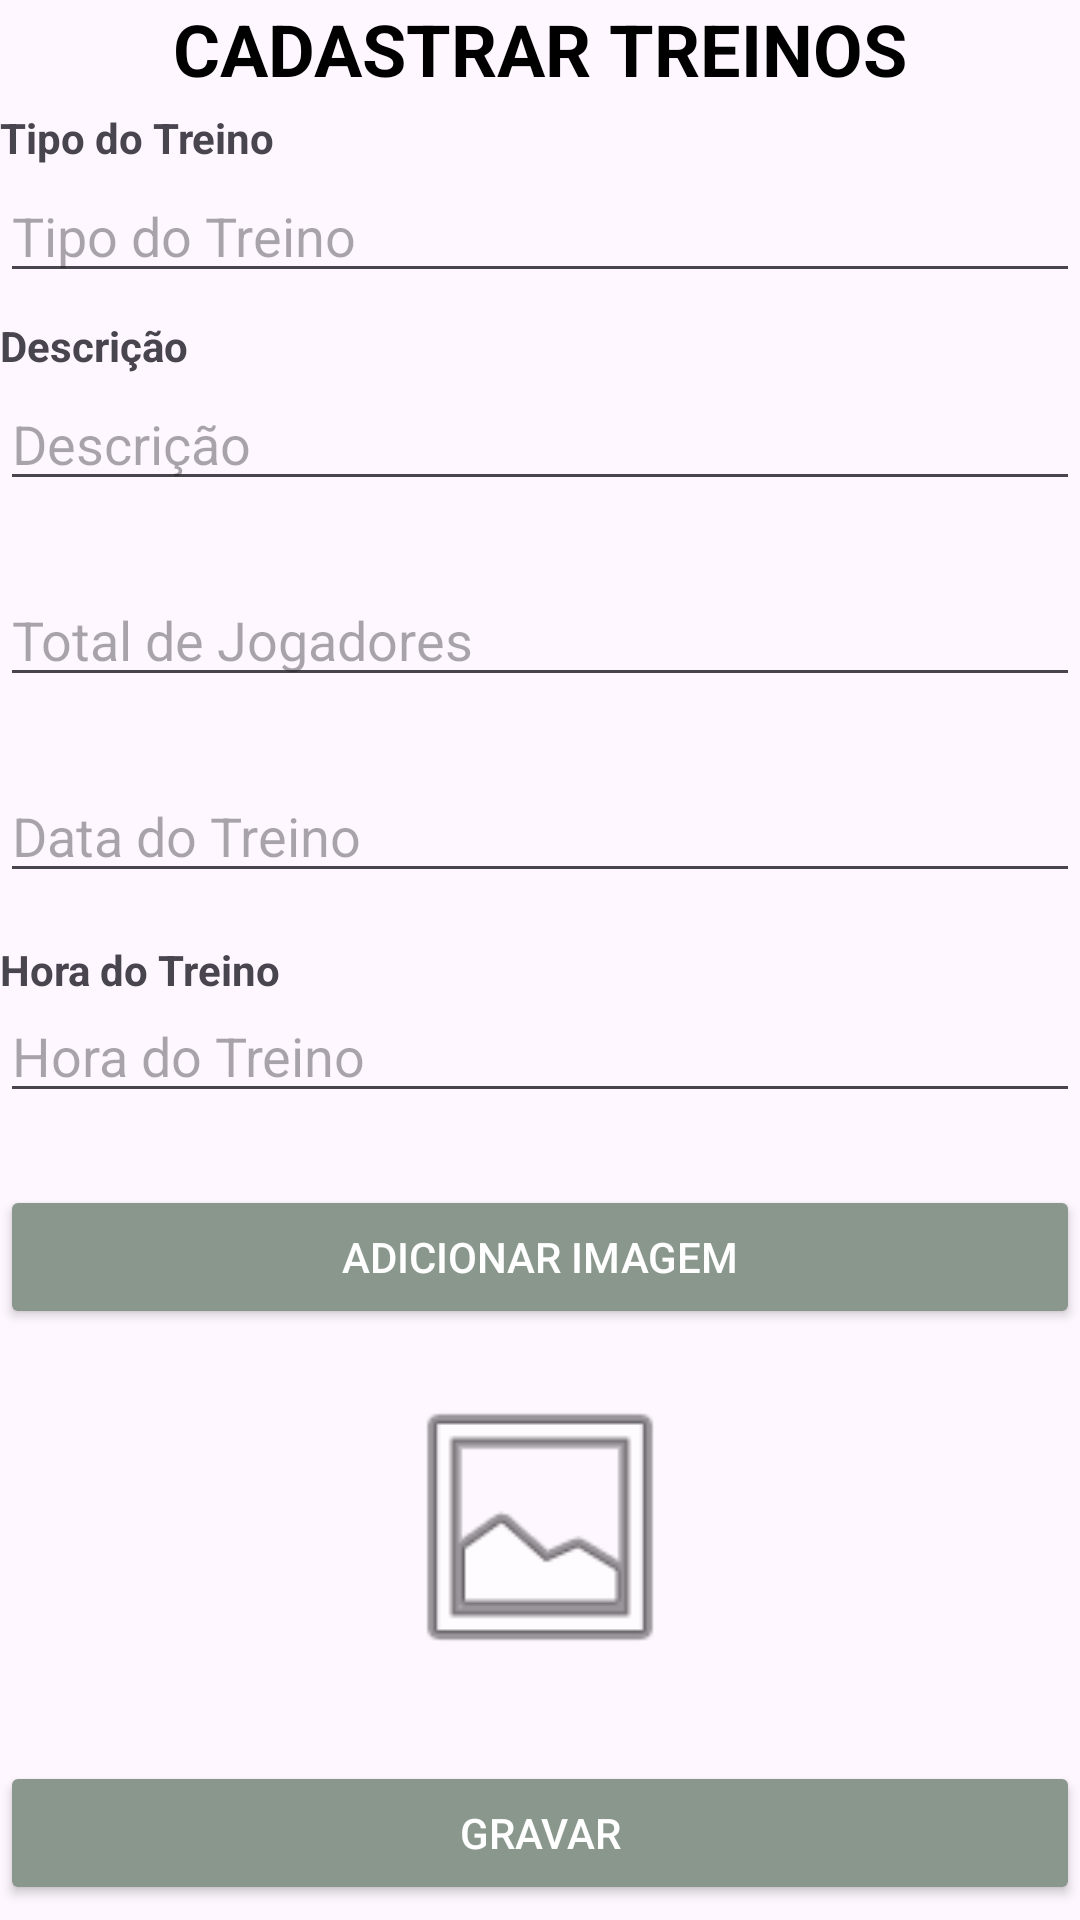

Here is an Android app screen rendered from its layout file. Give the layout XML and the strings, colors and styles it references.
<!-- AndroidManifest.xml: application theme Theme.TrabalhoB2 -->
<!-- res/layout/cadastrar_treinos.xml -->
<?xml version="1.0" encoding="utf-8"?>
<androidx.constraintlayout.widget.ConstraintLayout xmlns:android="http://schemas.android.com/apk/res/android"
    xmlns:app="http://schemas.android.com/apk/res-auto"
    xmlns:tools="http://schemas.android.com/tools"
    android:id="@+id/main"
    android:layout_width="match_parent"
    android:layout_height="match_parent"
    tools:context=".CadastrarTreinosActivity">

    <TextView
        android:id="@+id/txtTitle"
        android:layout_width="match_parent"
        android:layout_height="wrap_content"
        android:gravity="center"
        android:text="CADASTRAR TREINOS"
        android:textColor="#000000"
        android:textSize="24sp"
        android:textStyle="bold"
        tools:ignore="MissingConstraints" />

    <TextView
        android:layout_width="wrap_content"
        android:layout_height="wrap_content"
        android:layout_marginTop="4dp"
        android:text="Tipo do Treino"
        android:textStyle="bold"
        app:layout_constraintStart_toStartOf="parent"
        app:layout_constraintTop_toBottomOf="@id/txtTitle" />

    <EditText
        android:id="@+id/input_treinos"
        android:layout_width="0dp"
        android:layout_height="wrap_content"
        android:layout_marginTop="24dp"
        android:hint="Tipo do Treino"
        app:layout_constraintEnd_toEndOf="parent"
        app:layout_constraintHorizontal_bias="0.0"
        app:layout_constraintStart_toStartOf="parent"
        app:layout_constraintTop_toBottomOf="@id/txtTitle" />

    <TextView
        android:layout_width="wrap_content"
        android:layout_height="wrap_content"
        android:layout_marginTop="8dp"
        android:text="Descrição"
        android:textStyle="bold"
        app:layout_constraintStart_toStartOf="parent"
        app:layout_constraintTop_toBottomOf="@id/input_treinos" />

    <EditText
        android:id="@+id/input_descricao"
        android:layout_width="0dp"
        android:layout_height="wrap_content"
        android:layout_marginTop="28dp"
        android:hint="Descrição"
        app:layout_constraintEnd_toEndOf="parent"
        app:layout_constraintHorizontal_bias="0.0"
        app:layout_constraintStart_toStartOf="parent"
        app:layout_constraintTop_toBottomOf="@id/input_treinos" />

    <EditText
        android:id="@+id/input_total_jogadores"
        android:layout_width="0dp"
        android:layout_height="wrap_content"
        android:layout_marginTop="24dp"
        android:hint="Total de Jogadores"
        app:layout_constraintEnd_toEndOf="parent"
        app:layout_constraintHorizontal_bias="0.0"
        app:layout_constraintStart_toStartOf="parent"
        app:layout_constraintTop_toBottomOf="@id/input_descricao" />

    <EditText
        android:id="@+id/input_data_evento"
        android:layout_width="0dp"
        android:layout_height="wrap_content"
        android:layout_marginTop="24dp"
        android:hint="Data do Treino"
        app:layout_constraintEnd_toEndOf="parent"
        app:layout_constraintHorizontal_bias="0.0"
        app:layout_constraintStart_toStartOf="parent"
        app:layout_constraintTop_toBottomOf="@id/input_total_jogadores" />

    <TextView
        android:layout_width="wrap_content"
        android:layout_height="wrap_content"
        android:layout_marginTop="16dp"
        android:text="Hora do Treino"
        android:textStyle="bold"
        app:layout_constraintStart_toStartOf="parent"
        app:layout_constraintTop_toBottomOf="@id/input_data_evento" />

    <EditText
        android:id="@+id/input_hora_evento"
        android:layout_width="0dp"
        android:layout_height="wrap_content"
        android:layout_marginTop="32dp"
        android:hint="Hora do Treino"
        app:layout_constraintEnd_toEndOf="parent"
        app:layout_constraintHorizontal_bias="0.0"
        app:layout_constraintStart_toStartOf="parent"
        app:layout_constraintTop_toBottomOf="@id/input_data_evento" />

    <Button
        android:id="@+id/btn_add_image_treino"
        android:layout_width="0dp"
        android:layout_height="wrap_content"
        android:layout_marginTop="24dp"
        android:text="Adicionar Imagem"
        android:backgroundTint="#89978C"
        android:textColor="@android:color/white"
        app:layout_constraintEnd_toEndOf="parent"
        app:layout_constraintHorizontal_bias="0.0"
        app:layout_constraintStart_toStartOf="parent"
        app:layout_constraintTop_toBottomOf="@id/input_hora_evento" />

    <ImageView
        android:id="@+id/img_treino"
        android:layout_width="100dp"
        android:layout_height="100dp"
        android:layout_marginTop="16dp"
        android:contentDescription="Imagem do Treino"
        android:src="@android:drawable/ic_menu_gallery"
        app:layout_constraintEnd_toEndOf="parent"
        app:layout_constraintStart_toStartOf="parent"
        app:layout_constraintTop_toBottomOf="@id/btn_add_image_treino" />

    <Button
        android:id="@+id/btn_add_evento"
        android:layout_width="0dp"
        android:layout_height="wrap_content"
        android:layout_marginTop="28dp"
        android:backgroundTint="#89978C"
        android:text="Gravar"
        android:textColor="@android:color/white"
        app:layout_constraintEnd_toEndOf="parent"
        app:layout_constraintHorizontal_bias="0.0"
        app:layout_constraintStart_toStartOf="parent"
        app:layout_constraintTop_toBottomOf="@id/img_treino" />

    <Button
        android:id="@+id/btn_cadastrar_login"
        android:layout_width="0dp"
        android:layout_height="wrap_content"
        android:backgroundTint="#89978C"
        android:text="Voltar"
        android:textColor="@android:color/white"
        app:layout_constraintEnd_toEndOf="parent"
        app:layout_constraintHorizontal_bias="0.0"
        app:layout_constraintStart_toStartOf="parent"
        app:layout_constraintTop_toBottomOf="@+id/btn_add_evento" />

</androidx.constraintlayout.widget.ConstraintLayout>
<!-- resources referenced by this layout -->
<resources>
  <style name="Theme.TrabalhoB2" parent="Base.Theme.TrabalhoB2" />
  <style name="Base.Theme.TrabalhoB2" parent="Theme.Material3.DayNight.NoActionBar">
          
          
      </style>
</resources>
